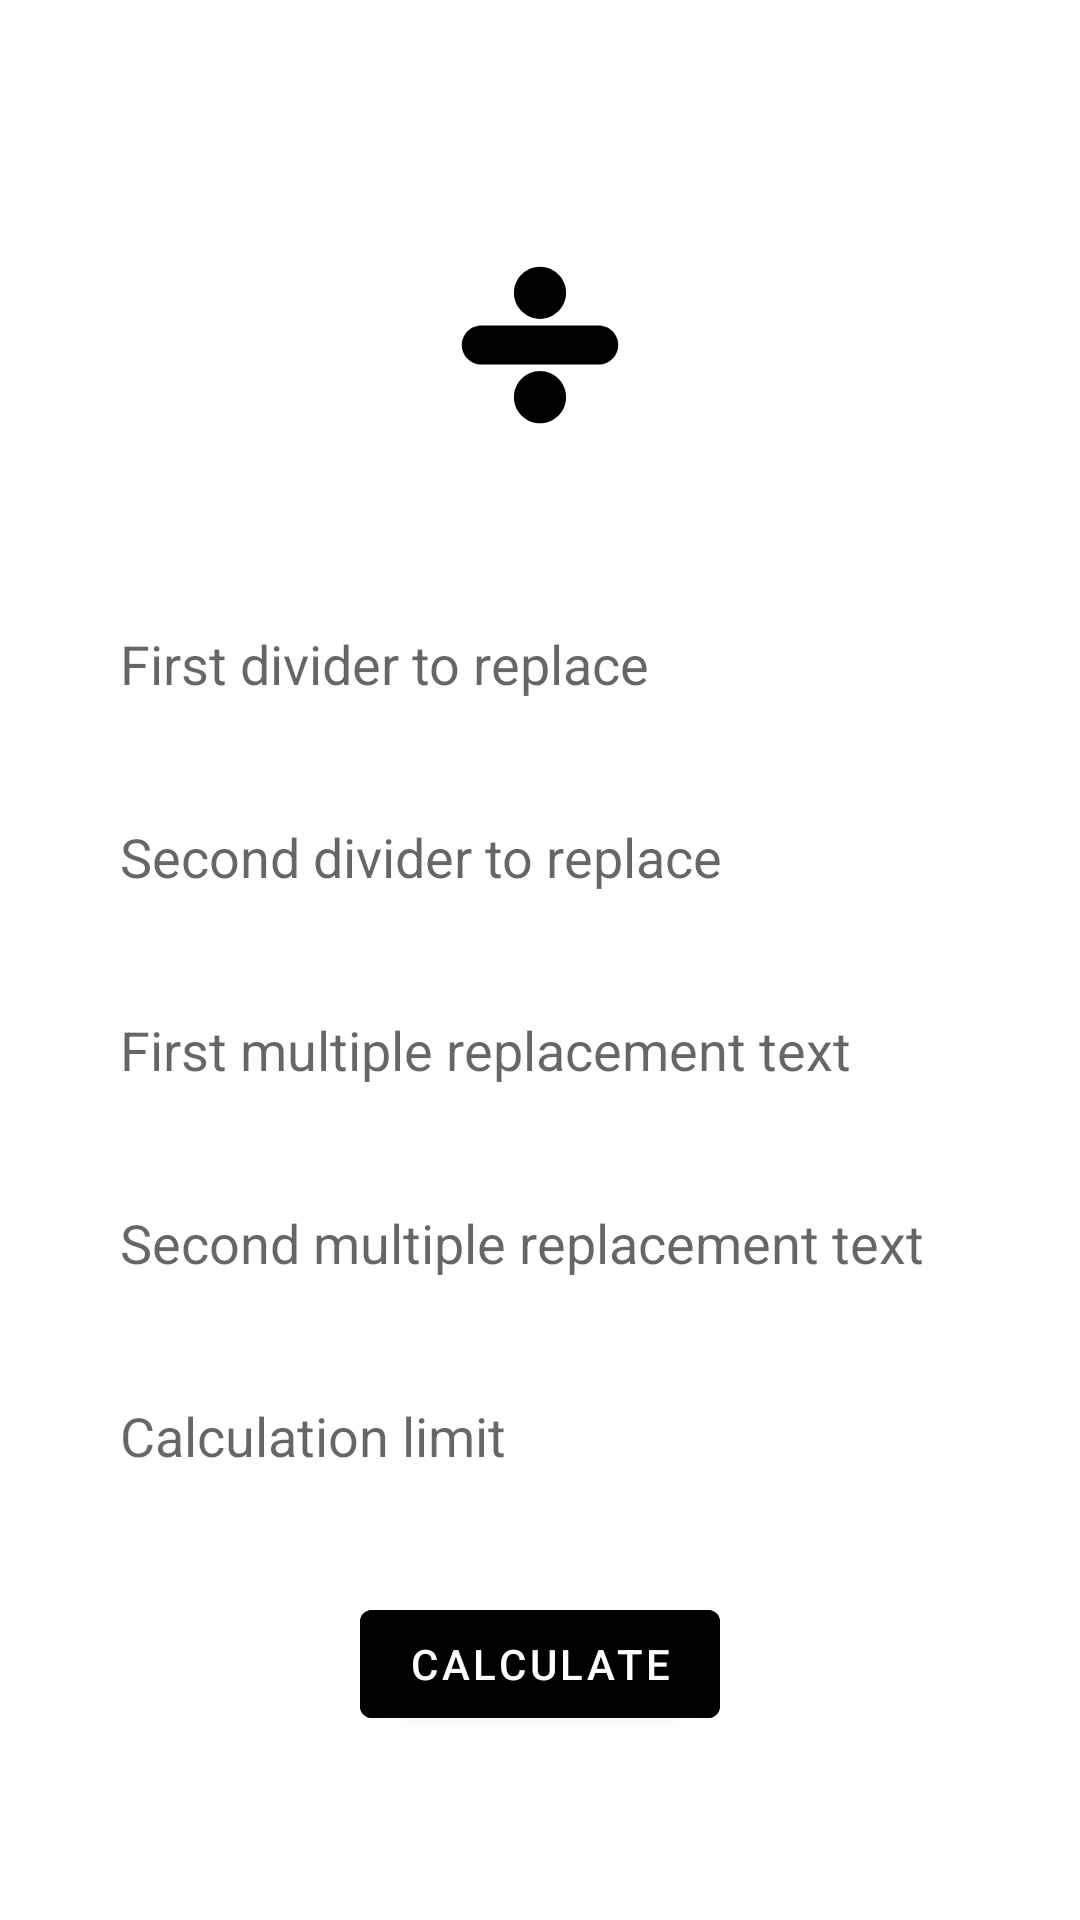

Reconstruct the res/layout file that produces this screen, plus the resources it refers to.
<!-- AndroidManifest.xml: application theme Theme.FizzBuzz -->
<!-- res/layout/fragment_form.xml -->
<?xml version="1.0" encoding="utf-8"?>
<ScrollView xmlns:android="http://schemas.android.com/apk/res/android"
    android:layout_width="match_parent"
    android:layout_height="match_parent">

    <LinearLayout
        android:layout_width="match_parent"
        android:layout_height="wrap_content"
        android:layout_gravity="center_vertical"
        android:gravity="center_horizontal"
        android:orientation="vertical"
        android:padding="@dimen/spacing_l">

        <ImageView
            android:layout_width="wrap_content"
            android:layout_height="wrap_content"
            android:layout_marginBottom="@dimen/spacing_l"
            android:contentDescription="@string/app_name"
            android:src="@drawable/ic_launcher_foreground" />

        <EditText
            android:id="@+id/first_divider_input"
            android:layout_width="match_parent"
            android:layout_height="wrap_content"
            android:background="@drawable/edit_text_background"
            android:hint="@string/first_divider_description"
            android:importantForAutofill="no"
            android:inputType="number"
            android:maxLength="9"
            android:padding="@dimen/spacing_m" />

        <EditText
            android:id="@+id/second_divider_input"
            android:layout_width="match_parent"
            android:layout_height="wrap_content"
            android:layout_marginTop="@dimen/spacing_s"
            android:background="@drawable/edit_text_background"
            android:hint="@string/second_divider_description"
            android:importantForAutofill="no"
            android:inputType="number"
            android:maxLength="9"
            android:padding="@dimen/spacing_m" />

        <EditText
            android:id="@+id/first_multiple_text_input"
            android:layout_width="match_parent"
            android:layout_height="wrap_content"
            android:layout_marginTop="@dimen/spacing_s"
            android:background="@drawable/edit_text_background"
            android:hint="@string/first_multiple_text_description"
            android:importantForAutofill="no"
            android:inputType="text"
            android:padding="@dimen/spacing_m" />

        <EditText
            android:id="@+id/second_multiple_text_input"
            android:layout_width="match_parent"
            android:layout_height="wrap_content"
            android:layout_marginTop="@dimen/spacing_s"
            android:background="@drawable/edit_text_background"
            android:hint="@string/second_multiple_text_description"
            android:importantForAutofill="no"
            android:inputType="text"
            android:padding="@dimen/spacing_m" />

        <EditText
            android:id="@+id/limit_input"
            android:layout_width="match_parent"
            android:layout_height="wrap_content"
            android:layout_marginTop="@dimen/spacing_s"
            android:background="@drawable/edit_text_background"
            android:hint="@string/limit_description"
            android:importantForAutofill="no"
            android:inputType="number"
            android:maxLength="9"
            android:padding="@dimen/spacing_m" />

        <com.google.android.material.button.MaterialButton
            android:id="@+id/validation_button"
            android:layout_width="wrap_content"
            android:layout_height="wrap_content"
            android:layout_marginTop="@dimen/spacing_l"
            android:backgroundTint="@color/black"
            android:text="@string/validation_text" />
    </LinearLayout>
</ScrollView>
<!-- resources referenced by this layout -->
<resources>
  <color name="black">#FF000000</color>
  <dimen name="spacing_l">24dp</dimen>
  <dimen name="spacing_m">16dp</dimen>
  <dimen name="spacing_s">8dp</dimen>
  <!-- drawable ic_launcher_foreground (drawable) -->
  <vector xmlns:android="http://schemas.android.com/apk/res/android"
      android:width="108dp"
      android:height="108dp"
      android:viewportWidth="108"
      android:viewportHeight="108">
      <group
          android:scaleX="0.10183594"
          android:scaleY="0.10183594"
          android:translateX="27.93"
          android:translateY="27.93">
          <path
              android:fillColor="#FF000000"
              android:pathData="M448,192H64c-35.28,0 -64,28.72 -64,64s28.72,64 64,64h384c35.28,0 64,-28.72 64,-64S483.29,192 448,192z" />
          <path
              android:fillColor="#FF000000"
              android:pathData="M256,170.67c47.06,0 85.33,-38.27 85.33,-85.33S303.06,0 256,0s-85.33,38.27 -85.33,85.33S208.94,170.67 256,170.67z" />
          <path
              android:fillColor="#FF000000"
              android:pathData="M256,341.33c-47.06,0 -85.33,38.27 -85.33,85.33S208.94,512 256,512s85.33,-38.27 85.33,-85.33S303.06,341.33 256,341.33z" />
      </group>
  </vector>
  <string name="app_name">FizzBuzz</string>
  <string name="first_divider_description">First divider to replace</string>
  <string name="first_multiple_text_description">First multiple replacement text</string>
  <string name="limit_description">Calculation limit</string>
  <string name="second_divider_description">Second divider to replace</string>
  <string name="second_multiple_text_description">Second multiple replacement text</string>
  <string name="validation_text">Calculate</string>
  <style name="Theme.FizzBuzz" parent="Theme.MaterialComponents.Light.NoActionBar">
          
          <item name="colorPrimary">@color/black</item>
          <item name="colorPrimaryVariant">@color/black</item>
          <item name="colorOnPrimary">@color/white</item>
          
          <item name="colorSecondary">@color/teal_200</item>
          <item name="colorSecondaryVariant">@color/teal_700</item>
          <item name="colorOnSecondary">@color/black</item>
          
          <item name="android:statusBarColor">@color/black</item>
          
      </style>
  <color name="white">#FFFFFFFF</color>
  <color name="teal_200">#FF03DAC5</color>
  <color name="teal_700">#FF018786</color>
</resources>
